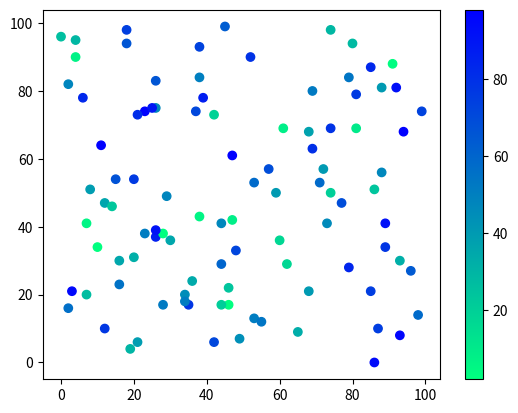

Here is the Python script that generated this plot:
import matplotlib.pyplot as plt
import numpy as np

x = np.random.randint(100, size=(100))
y = np.random.randint(100, size=(100))
colors = np.random.randint(100, size=(100))

plt.scatter(x, y, c=colors, cmap='winter_r')

plt.colorbar()

plt.show()
